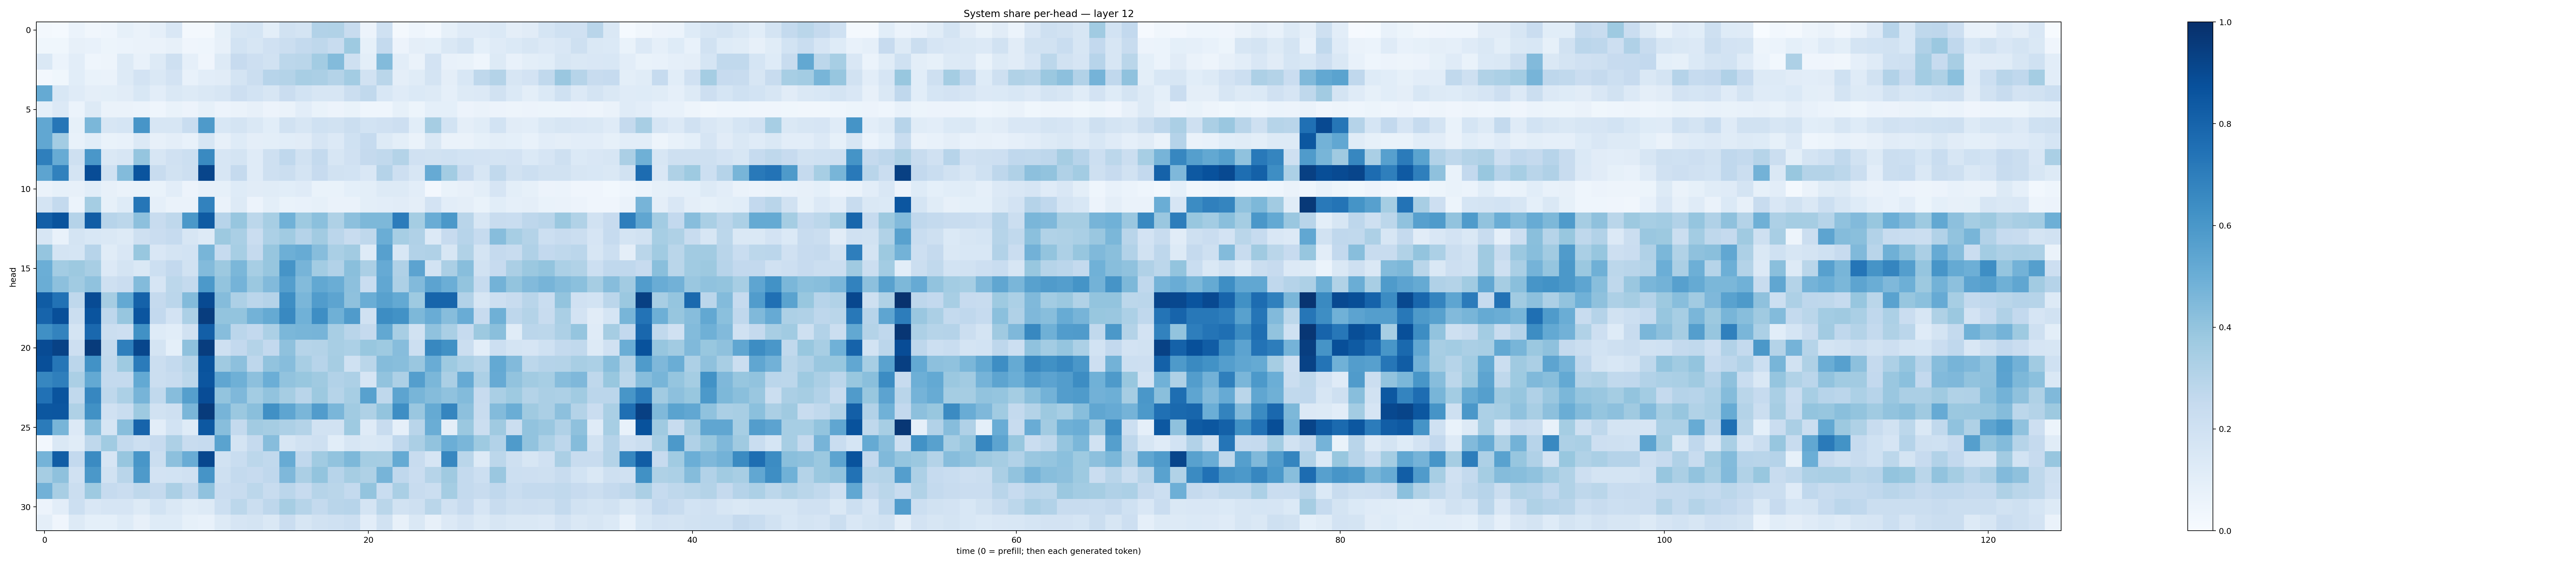

Source data for this figure (header and first rows):
0.015943449, 0.012676594, 0.05863458, 0.033785224, 0.043029904, 0.082249194, 0.06255476, 0.08708722, 0.15032063, 0.01691995, 0.020621734, 0.08511682, 0.16396254, 0.16821197, 0.10086151, 0.1921021, 0.17559218, 0.31006274, 0.31435275, 0.24135947, 0.05768848, 0.19959703, 0.017746456, 0.04630853
0.03574, 0.03517, 0.08139, 0.0772, 0.05253, 0.05962, 0.06362, 0.06381, 0.08071, 0.04044, 0.04474, 0.07852, 0.1841, 0.1566, 0.1965, 0.2228, 0.2572, 0.2703, 0.2361, 0.3726, 0.08355, 0.2573, 0.05696, 0.09476
0.1416, 0.06192, 0.1028, 0.04627, 0.04816, 0.1314, 0.07709, 0.128, 0.2066, 0.08741, 0.03993, 0.1318, 0.2457, 0.2115, 0.1924, 0.2785, 0.2884, 0.3562, 0.4407, 0.2089, 0.1004, 0.4399, 0.1016, 0.06316
0.02363, 0.03809, 0.1082, 0.06883, 0.06592, 0.1319, 0.1827, 0.1444, 0.1829, 0.07669, 0.105, 0.1118, 0.1789, 0.2243, 0.294, 0.3053, 0.3406, 0.3343, 0.3074, 0.3579, 0.1906, 0.2876, 0.09746, 0.115
0.5165, 0.1555, 0.1185, 0.09687, 0.09817, 0.1121, 0.1529, 0.1027, 0.1421, 0.1274, 0.1406, 0.1611, 0.2141, 0.1854, 0.1597, 0.2277, 0.185, 0.1638, 0.159, 0.2264, 0.265, 0.1546, 0.1191, 0.1391
0.09188, 0.1336, 0.06136, 0.1252, 0.06639, 0.065, 0.06, 0.04668, 0.06981, 0.05538, 0.08492, 0.0566, 0.06494, 0.0797, 0.05529, 0.0655, 0.1037, 0.06813, 0.05637, 0.06806, 0.04323, 0.04371, 0.08225, 0.05366
0.5277, 0.7285, 0.08555, 0.4605, 0.1629, 0.1693, 0.6091, 0.162, 0.1588, 0.2318, 0.5873, 0.1537, 0.1792, 0.1451, 0.1086, 0.1925, 0.16, 0.2012, 0.1914, 0.2225, 0.1854, 0.197, 0.2128, 0.1083
0.5281, 0.3557, 0.07311, 0.1084, 0.06728, 0.07592, 0.1365, 0.07832, 0.09541, 0.07602, 0.1613, 0.081, 0.123, 0.09389, 0.09855, 0.1063, 0.1119, 0.1667, 0.1349, 0.1997, 0.247, 0.1251, 0.1009, 0.06329
0.6941, 0.5112, 0.209, 0.6015, 0.1458, 0.1608, 0.3974, 0.1576, 0.1954, 0.2158, 0.6562, 0.1564, 0.1783, 0.1202, 0.2083, 0.2663, 0.1911, 0.2576, 0.1629, 0.1991, 0.2537, 0.2638, 0.3055, 0.1975
0.5397, 0.6866, 0.176, 0.8906, 0.2006, 0.4407, 0.8625, 0.2384, 0.1952, 0.2128, 0.9152, 0.1579, 0.2519, 0.1196, 0.2093, 0.2205, 0.1752, 0.246, 0.1883, 0.1839, 0.1499, 0.3038, 0.213, 0.1582
0.06308, 0.08283, 0.07883, 0.1072, 0.07928, 0.06343, 0.06998, 0.06779, 0.1041, 0.05519, 0.0807, 0.08408, 0.1225, 0.1109, 0.1169, 0.1079, 0.1189, 0.06851, 0.06728, 0.09009, 0.09877, 0.1254, 0.1278, 0.1048
0.1768, 0.257, 0.0618, 0.3544, 0.08332, 0.1234, 0.7302, 0.08963, 0.06556, 0.06468, 0.6797, 0.06574, 0.126, 0.05571, 0.09982, 0.06967, 0.07353, 0.08497, 0.06286, 0.06635, 0.09777, 0.1018, 0.1114, 0.0968
0.8197, 0.8653, 0.302, 0.8265, 0.2934, 0.2791, 0.4148, 0.2395, 0.2711, 0.5959, 0.8348, 0.2956, 0.3933, 0.2779, 0.3445, 0.4844, 0.3715, 0.4199, 0.3242, 0.4165, 0.4541, 0.4553, 0.7049, 0.353
0.1589, 0.07122, 0.1779, 0.1542, 0.1462, 0.1273, 0.2061, 0.2292, 0.2475, 0.157, 0.1289, 0.3767, 0.3391, 0.2294, 0.3315, 0.3665, 0.3037, 0.3631, 0.2826, 0.2375, 0.2714, 0.5035, 0.344, 0.3202
0.3962, 0.1771, 0.1684, 0.2962, 0.1134, 0.1504, 0.3872, 0.1491, 0.1756, 0.1843, 0.4681, 0.2475, 0.3468, 0.2515, 0.392, 0.4938, 0.5104, 0.4329, 0.3393, 0.3609, 0.1226, 0.5619, 0.1559, 0.3104
0.4984, 0.3561, 0.3782, 0.3412, 0.1363, 0.1744, 0.1442, 0.2178, 0.2606, 0.1935, 0.4404, 0.3764, 0.4601, 0.3438, 0.3916, 0.6097, 0.471, 0.357, 0.3086, 0.4246, 0.3338, 0.5132, 0.319, 0.5451
0.5026, 0.4154, 0.3634, 0.4085, 0.2087, 0.2301, 0.4392, 0.166, 0.2778, 0.2574, 0.5902, 0.4013, 0.4746, 0.381, 0.4422, 0.5698, 0.4383, 0.5245, 0.503, 0.4146, 0.2327, 0.5293, 0.3272, 0.4417
0.8301, 0.7449, 0.2724, 0.8925, 0.3511, 0.5225, 0.8048, 0.2531, 0.2816, 0.4413, 0.8984, 0.4346, 0.3251, 0.283, 0.3035, 0.6395, 0.4646, 0.5748, 0.5412, 0.4133, 0.5014, 0.5563, 0.522, 0.3729
0.7981, 0.8821, 0.2254, 0.8631, 0.2751, 0.3929, 0.8577, 0.2606, 0.1817, 0.3287, 0.9462, 0.4019, 0.4008, 0.4795, 0.5165, 0.6579, 0.4857, 0.6368, 0.489, 0.5796, 0.199, 0.6411, 0.6234, 0.455
0.63, 0.6775, 0.1771, 0.7842, 0.2225, 0.2137, 0.6287, 0.1214, 0.1071, 0.1926, 0.8169, 0.4327, 0.2824, 0.259, 0.3304, 0.4574, 0.4666, 0.4701, 0.3413, 0.2905, 0.2539, 0.5236, 0.3403, 0.1947
0.894, 0.9264, 0.2121, 0.9538, 0.257, 0.6918, 0.9123, 0.172, 0.09095, 0.4118, 0.948, 0.2043, 0.2599, 0.3084, 0.2613, 0.4114, 0.2978, 0.3065, 0.3419, 0.3315, 0.3905, 0.372, 0.4307, 0.2182
0.8824, 0.7289, 0.2851, 0.6237, 0.2656, 0.3713, 0.7104, 0.2215, 0.2573, 0.2989, 0.8667, 0.3689, 0.417, 0.2735, 0.403, 0.4328, 0.3402, 0.2937, 0.3505, 0.2028, 0.2861, 0.4339, 0.429, 0.3861
0.665, 0.6939, 0.3343, 0.5227, 0.2557, 0.2549, 0.5218, 0.2262, 0.2366, 0.2785, 0.8573, 0.5345, 0.4907, 0.4177, 0.4985, 0.4024, 0.3877, 0.3699, 0.3094, 0.3279, 0.1672, 0.4026, 0.3272, 0.569
0.7466, 0.8611, 0.2629, 0.6666, 0.2733, 0.3298, 0.4723, 0.2645, 0.4306, 0.5643, 0.8888, 0.3996, 0.4496, 0.3566, 0.4046, 0.3502, 0.2895, 0.3785, 0.2981, 0.3458, 0.5584, 0.271, 0.5405, 0.4674
0.8486, 0.8527, 0.323, 0.6258, 0.1985, 0.2334, 0.3712, 0.1921, 0.2056, 0.4613, 0.9539, 0.4703, 0.3793, 0.4236, 0.6303, 0.5369, 0.4616, 0.577, 0.4646, 0.3671, 0.3213, 0.4012, 0.6392, 0.3846
0.7089, 0.4668, 0.134, 0.4268, 0.1681, 0.426, 0.7995, 0.1037, 0.1856, 0.1212, 0.8441, 0.4277, 0.2558, 0.3628, 0.349, 0.3247, 0.3066, 0.1933, 0.1931, 0.3725, 0.12, 0.242, 0.08831, 0.2915
0.02444, 0.1452, 0.1165, 0.2706, 0.3668, 0.2556, 0.2151, 0.2451, 0.3257, 0.235, 0.2482, 0.5495, 0.1739, 0.2518, 0.4318, 0.1579, 0.1878, 0.2036, 0.1088, 0.163, 0.1416, 0.1534, 0.2673, 0.3334
0.4745, 0.8256, 0.2614, 0.6498, 0.167, 0.3939, 0.6039, 0.2262, 0.4159, 0.5043, 0.9084, 0.1907, 0.2318, 0.2809, 0.2622, 0.5097, 0.2692, 0.3648, 0.4033, 0.4548, 0.3554, 0.3515, 0.5183, 0.24
0.3506, 0.4134, 0.1957, 0.5975, 0.1945, 0.2924, 0.5882, 0.1822, 0.1873, 0.1978, 0.61, 0.2043, 0.2546, 0.244, 0.2675, 0.4524, 0.3327, 0.3997, 0.2945, 0.3478, 0.3242, 0.4692, 0.2661, 0.2274
0.4826, 0.3409, 0.2226, 0.3721, 0.2473, 0.227, 0.2728, 0.2534, 0.3325, 0.2663, 0.4068, 0.229, 0.24, 0.2793, 0.2378, 0.2846, 0.2427, 0.2991, 0.2858, 0.2539, 0.4007, 0.2322, 0.3386, 0.2419
0.05765, 0.1037, 0.2169, 0.1486, 0.1649, 0.1652, 0.1314, 0.1872, 0.141, 0.1156, 0.1288, 0.2154, 0.2807, 0.2253, 0.2763, 0.3511, 0.2971, 0.2575, 0.2917, 0.2959, 0.1764, 0.2874, 0.1913, 0.2064
0.09651, 0.04143, 0.1272, 0.0928, 0.09336, 0.124, 0.08075, 0.122, 0.1249, 0.08483, 0.07782, 0.1289, 0.1679, 0.1757, 0.1481, 0.2293, 0.1573, 0.1948, 0.2024, 0.2161, 0.1032, 0.1889, 0.08102, 0.1483
